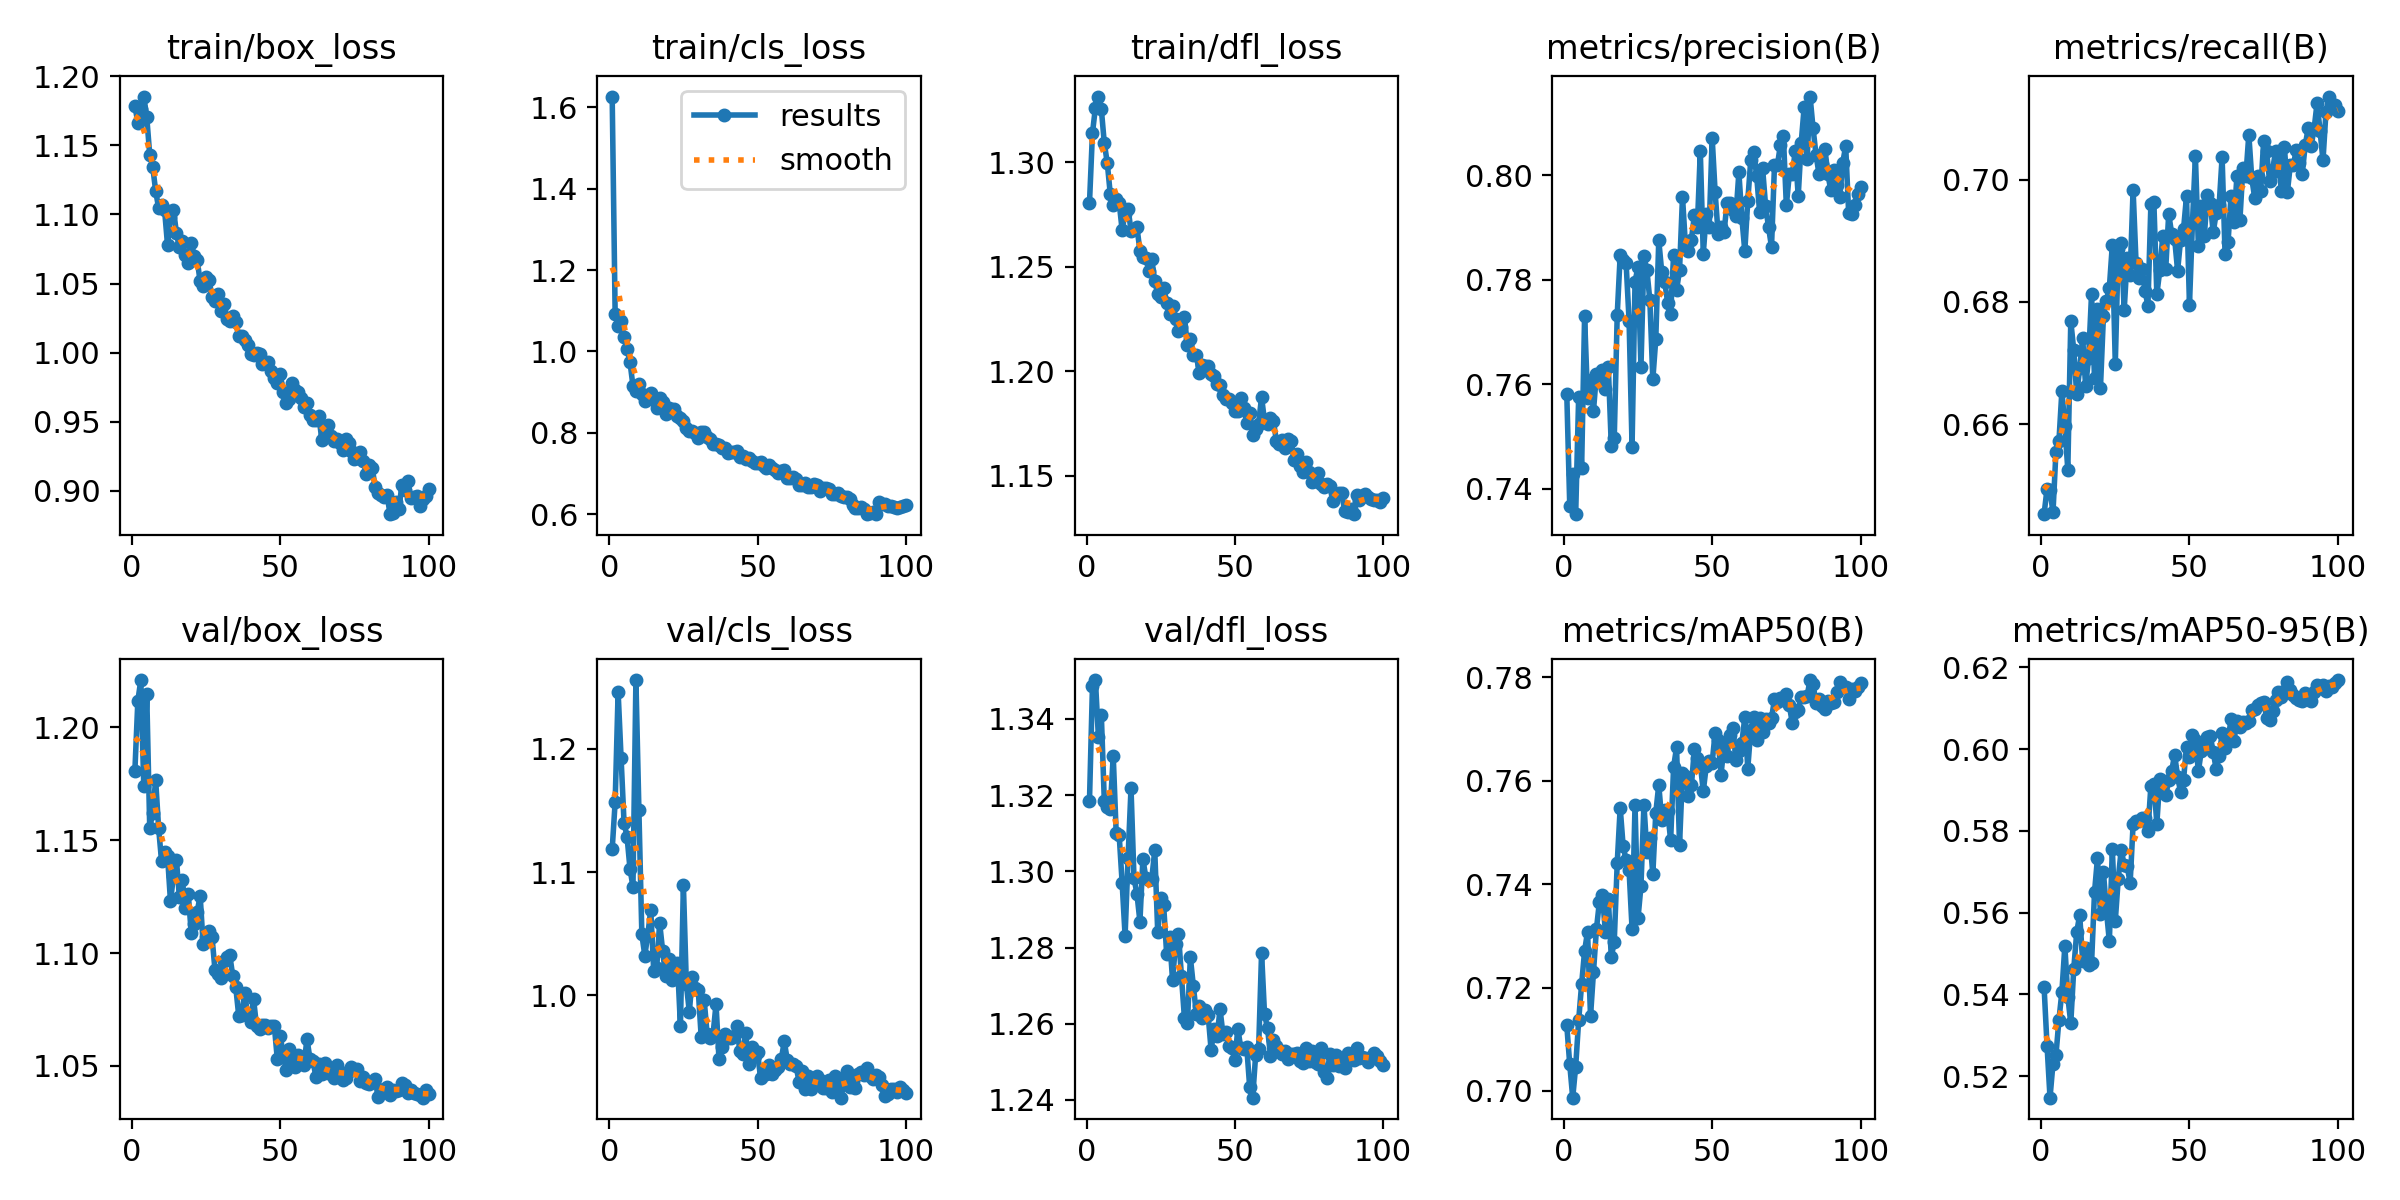

The file beside this chart, header and first rows:
epoch, time, train/box_loss, train/cls_loss, train/dfl_loss, metrics/precision(B), metrics/recall(B), metrics/mAP50(B), metrics/mAP50-95(B), val/box_loss, val/cls_loss, val/dfl_loss, lr/pg0, lr/pg1, lr/pg2
1, 348.8, 1.179, 1.627, 1.281, 0.7581, 0.6452, 0.7127, 0.5418, 1.181, 1.118, 1.318, 0.0004759, 0.0004759, 0.0004759
2, 763.1, 1.166, 1.092, 1.314, 0.7368, 0.6494, 0.7051, 0.5274, 1.212, 1.157, 1.349, 0.0009428, 0.0009428, 0.0009428
3, 1241, 1.177, 1.063, 1.326, 0.7429, 0.6491, 0.6987, 0.5147, 1.221, 1.246, 1.35, 0.0014, 0.0014, 0.0014
4, 1614, 1.185, 1.075, 1.331, 0.7351, 0.6455, 0.7047, 0.5231, 1.174, 1.192, 1.335, 0.001387, 0.001387, 0.001387
5, 1945, 1.17, 1.036, 1.325, 0.7575, 0.6555, 0.7136, 0.5251, 1.215, 1.14, 1.341, 0.001372, 0.001372, 0.001372
6, 2265, 1.143, 1.006, 1.309, 0.744, 0.6572, 0.7207, 0.5337, 1.155, 1.129, 1.318, 0.001358, 0.001358, 0.001358
7, 328.2, 1.135, 0.9738, 1.3, 0.773, 0.6654, 0.7271, 0.5406, 1.162, 1.103, 1.317, 0.001344, 0.001344, 0.001344
8, 847.4, 1.117, 0.9153, 1.285, 0.7574, 0.6596, 0.7308, 0.5519, 1.177, 1.088, 1.316, 0.00133, 0.00133, 0.00133
9, 1343, 1.105, 0.9018, 1.279, 0.7608, 0.6525, 0.7145, 0.5394, 1.155, 1.256, 1.33, 0.001316, 0.001316, 0.001316
10, 1650, 1.107, 0.9187, 1.282, 0.7549, 0.6769, 0.723, 0.5329, 1.141, 1.151, 1.31, 0.001302, 0.001302, 0.001302
11, 1850, 1.103, 0.8952, 1.281, 0.762, 0.6721, 0.7313, 0.5462, 1.145, 1.049, 1.31, 0.001288, 0.001288, 0.001288
12, 2073, 1.078, 0.8785, 1.268, 0.7603, 0.6649, 0.7366, 0.5552, 1.143, 1.032, 1.297, 0.001273, 0.001273, 0.001273
13, 2303, 1.098, 0.8913, 1.275, 0.7628, 0.6692, 0.7379, 0.5594, 1.123, 1.049, 1.283, 0.001259, 0.001259, 0.001259
14, 2544, 1.104, 0.8982, 1.278, 0.759, 0.6741, 0.7308, 0.5481, 1.134, 1.069, 1.304, 0.001245, 0.001245, 0.001245
15, 3096, 1.087, 0.8793, 1.267, 0.7634, 0.6662, 0.7372, 0.5514, 1.141, 1.02, 1.322, 0.001231, 0.001231, 0.001231
16, 3335, 1.076, 0.8606, 1.268, 0.7482, 0.6708, 0.7258, 0.5473, 1.125, 1.022, 1.298, 0.001217, 0.001217, 0.001217
17, 3603, 1.081, 0.8845, 1.269, 0.7497, 0.6813, 0.7289, 0.5476, 1.132, 1.059, 1.294, 0.001203, 0.001203, 0.001203
18, 3971, 1.071, 0.8756, 1.258, 0.7733, 0.6675, 0.7441, 0.565, 1.12, 1.036, 1.287, 0.001189, 0.001189, 0.001189
19, 4237, 1.065, 0.8472, 1.255, 0.7847, 0.6788, 0.7548, 0.5734, 1.126, 1.016, 1.303, 0.001174, 0.001174, 0.001174
20, 5131, 1.079, 0.86, 1.254, 0.7838, 0.666, 0.7473, 0.5596, 1.109, 1.029, 1.298, 0.00116, 0.00116, 0.00116
21, 5363, 1.07, 0.8531, 1.248, 0.7831, 0.6777, 0.7446, 0.57, 1.113, 1.012, 1.298, 0.001146, 0.001146, 0.001146
22, 5594, 1.067, 0.8584, 1.254, 0.7721, 0.6802, 0.7427, 0.5606, 1.118, 1.021, 1.298, 0.001132, 0.001132, 0.001132
23, 5961, 1.052, 0.8416, 1.243, 0.748, 0.6823, 0.7314, 0.553, 1.125, 1.026, 1.306, 0.001118, 0.001118, 0.001118
24, 6201, 1.049, 0.8368, 1.237, 0.7796, 0.6894, 0.7553, 0.5755, 1.104, 0.9755, 1.284, 0.001104, 0.001104, 0.001104
25, 6427, 1.055, 0.8295, 1.235, 0.7825, 0.6699, 0.7334, 0.558, 1.107, 1.09, 1.293, 0.001089, 0.001089, 0.001089
26, 6631, 1.053, 0.8125, 1.24, 0.7633, 0.6887, 0.7396, 0.5683, 1.11, 1.009, 1.291, 0.001075, 0.001075, 0.001075
27, 6984, 1.04, 0.8055, 1.233, 0.7845, 0.6897, 0.7554, 0.5754, 1.107, 0.9866, 1.278, 0.001061, 0.001061, 0.001061
28, 7643, 1.037, 0.804, 1.228, 0.7818, 0.6787, 0.7462, 0.5716, 1.092, 1.015, 1.283, 0.001047, 0.001047, 0.001047
29, 8561, 1.042, 0.8, 1.231, 0.7761, 0.6872, 0.7489, 0.5715, 1.091, 1.006, 1.271, 0.001033, 0.001033, 0.001033
30, 8796, 1.03, 0.7874, 1.225, 0.7609, 0.6844, 0.7419, 0.5672, 1.089, 1.005, 1.281, 0.001019, 0.001019, 0.001019
31, 9051, 1.035, 0.8019, 1.219, 0.7686, 0.6984, 0.7538, 0.5816, 1.097, 0.9664, 1.283, 0.001005, 0.001005, 0.001005
32, 9401, 1.024, 0.8012, 1.221, 0.7875, 0.6864, 0.7592, 0.5824, 1.098, 0.9966, 1.272, 0.0009904, 0.0009904, 0.0009904
33, 9635, 1.023, 0.7886, 1.226, 0.7815, 0.6838, 0.7524, 0.5825, 1.099, 0.9687, 1.261, 0.0009763, 0.0009763, 0.0009763
34, 10694, 1.026, 0.784, 1.212, 0.7796, 0.6854, 0.7544, 0.5832, 1.09, 0.9655, 1.26, 0.0009621, 0.0009621, 0.0009621
35, 10917, 1.022, 0.7712, 1.215, 0.7756, 0.6818, 0.7542, 0.5833, 1.085, 0.9686, 1.277, 0.000948, 0.000948, 0.000948
36, 11840, 1.012, 0.7728, 1.208, 0.7735, 0.6794, 0.7485, 0.58, 1.072, 0.9929, 1.27, 0.0009339, 0.0009339, 0.0009339
37, 12075, 1.012, 0.7691, 1.208, 0.7847, 0.696, 0.7627, 0.591, 1.073, 0.9483, 1.263, 0.0009197, 0.0009197, 0.0009197
38, 12380, 1.009, 0.7613, 1.199, 0.778, 0.6964, 0.7664, 0.5916, 1.082, 0.9585, 1.265, 0.0009056, 0.0009056, 0.0009056
39, 12810, 1.005, 0.7626, 1.203, 0.7818, 0.6813, 0.7476, 0.5818, 1.073, 0.9689, 1.261, 0.0008914, 0.0008914, 0.0008914
40, 13042, 0.9988, 0.7513, 1.203, 0.7958, 0.6852, 0.7615, 0.5927, 1.07, 0.9653, 1.264, 0.0008773, 0.0008773, 0.0008773
41, 13273, 0.9982, 0.753, 1.203, 0.7865, 0.6908, 0.7609, 0.5916, 1.08, 0.9653, 1.262, 0.0008631, 0.0008631, 0.0008631
42, 13606, 0.9997, 0.7531, 1.199, 0.7856, 0.6854, 0.757, 0.5887, 1.068, 0.9673, 1.253, 0.000849, 0.000849, 0.000849
43, 13830, 0.9987, 0.7562, 1.198, 0.7877, 0.6944, 0.7591, 0.5924, 1.066, 0.9756, 1.259, 0.0008348, 0.0008348, 0.0008348
44, 14656, 0.9921, 0.7412, 1.194, 0.7923, 0.6912, 0.766, 0.5947, 1.068, 0.9552, 1.257, 0.0008207, 0.0008207, 0.0008207
45, 15372, 0.9928, 0.7427, 1.193, 0.7901, 0.6903, 0.7644, 0.5986, 1.068, 0.9527, 1.264, 0.0008065, 0.0008065, 0.0008065
46, 15605, 0.9931, 0.7353, 1.189, 0.8046, 0.6851, 0.7633, 0.5933, 1.067, 0.9695, 1.257, 0.0007924, 0.0007924, 0.0007924
47, 15833, 0.9871, 0.7371, 1.187, 0.785, 0.6902, 0.758, 0.5895, 1.068, 0.9442, 1.258, 0.0007782, 0.0007782, 0.0007782
48, 16059, 0.9814, 0.7308, 1.187, 0.7925, 0.6919, 0.7628, 0.5926, 1.068, 0.9585, 1.254, 0.0007641, 0.0007641, 0.0007641
49, 16666, 0.9779, 0.725, 1.185, 0.79, 0.6973, 0.7638, 0.6006, 1.053, 0.9511, 1.254, 0.0007499, 0.0007499, 0.0007499
50, 16905, 0.9844, 0.7252, 1.181, 0.8071, 0.6795, 0.7635, 0.5981, 1.063, 0.9539, 1.251, 0.0007358, 0.0007358, 0.0007358
51, 17502, 0.9713, 0.7272, 1.181, 0.7967, 0.6929, 0.7693, 0.6034, 1.055, 0.9332, 1.259, 0.0007216, 0.0007216, 0.0007216
52, 17735, 0.9639, 0.7179, 1.187, 0.7888, 0.7039, 0.7679, 0.6022, 1.048, 0.939, 1.254, 0.0007075, 0.0007075, 0.0007075
53, 17950, 0.9665, 0.7123, 1.182, 0.7901, 0.6891, 0.7612, 0.5946, 1.057, 0.9364, 1.253, 0.0006934, 0.0006934, 0.0006934
54, 18390, 0.9778, 0.7203, 1.175, 0.7891, 0.6957, 0.767, 0.5996, 1.052, 0.9434, 1.254, 0.0006792, 0.0006792, 0.0006792
55, 19190, 0.9728, 0.7126, 1.18, 0.7946, 0.6907, 0.7648, 0.6007, 1.049, 0.9366, 1.243, 0.0006651, 0.0006651, 0.0006651
56, 19422, 0.9713, 0.7081, 1.169, 0.7946, 0.6976, 0.7688, 0.6029, 1.055, 0.9392, 1.241, 0.0006509, 0.0006509, 0.0006509
57, 19662, 0.9671, 0.702, 1.172, 0.7934, 0.6963, 0.7702, 0.6032, 1.053, 0.9422, 1.252, 0.0006368, 0.0006368, 0.0006368
58, 19886, 0.961, 0.7049, 1.175, 0.7923, 0.6914, 0.764, 0.5993, 1.051, 0.9484, 1.253, 0.0006226, 0.0006226, 0.0006226
59, 255, 0.9636, 0.7075, 1.188, 0.8005, 0.6945, 0.7657, 0.5951, 1.062, 0.9628, 1.279, 0.0006085, 0.0006085, 0.0006085
60, 463, 0.955, 0.6883, 1.176, 0.7918, 0.6958, 0.7673, 0.5983, 1.053, 0.9479, 1.262, 0.0005943, 0.0005943, 0.0005943
... 40 more rows
